The GitHub repository JoshEagle/plantbase contains a labelled image folder "plantbase_images" with 16 categories: Ajuga, Allium, Campanula, Cirsium, Crataegus, Gentiana, Geranium, Iris, Malva, Narcissus, Ophrys, Rosa, Trifolium, Verbascum, Veronica, Viola. Examples follow, each with its label.

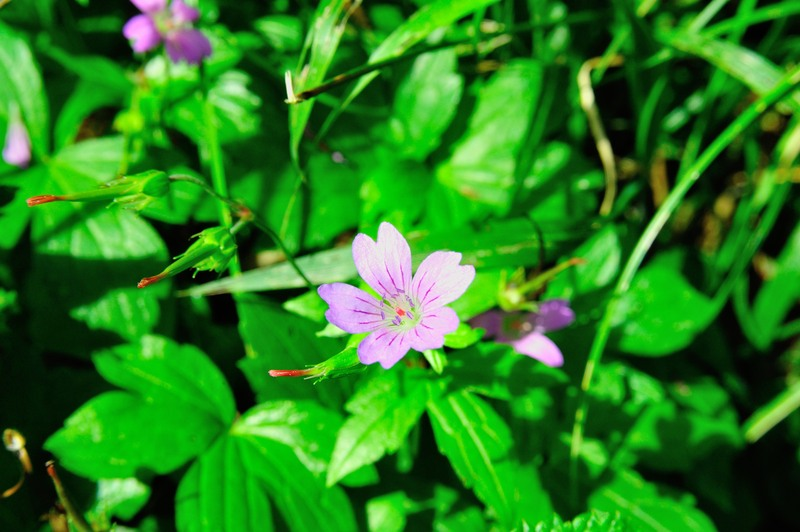
Label: Geranium

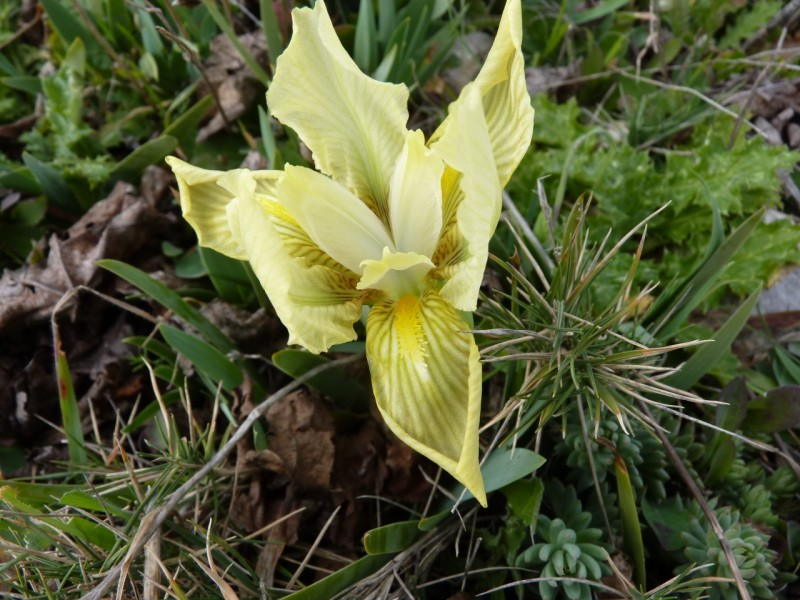
Label: Iris

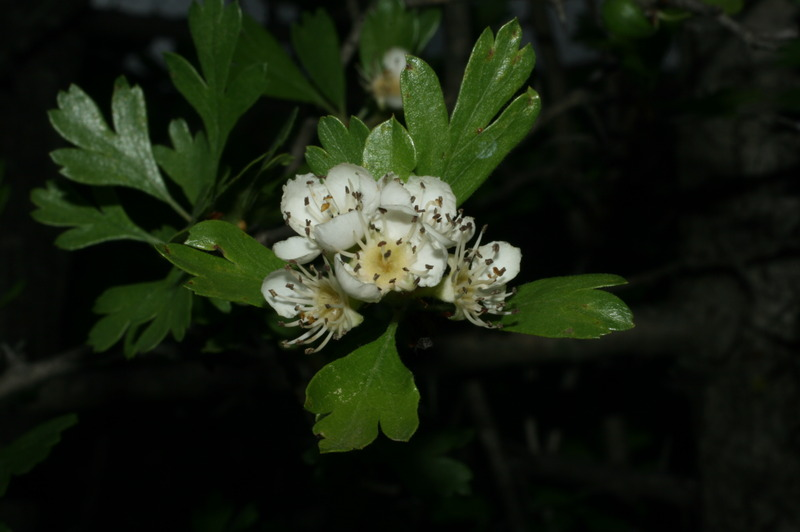
Label: Crataegus

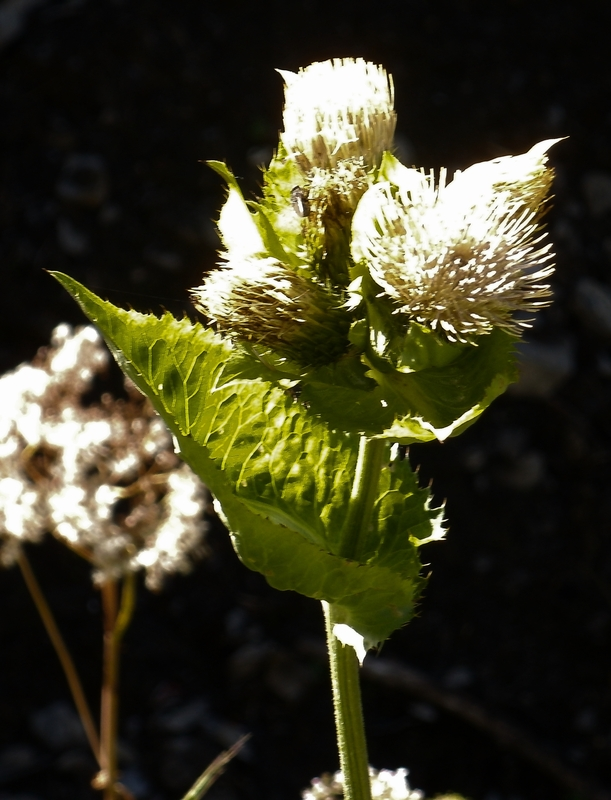
Label: Cirsium

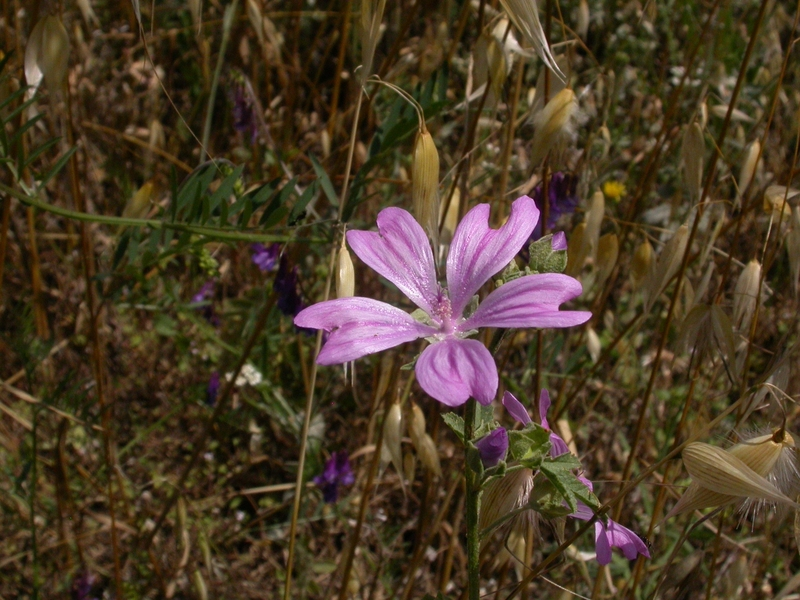
Label: Malva

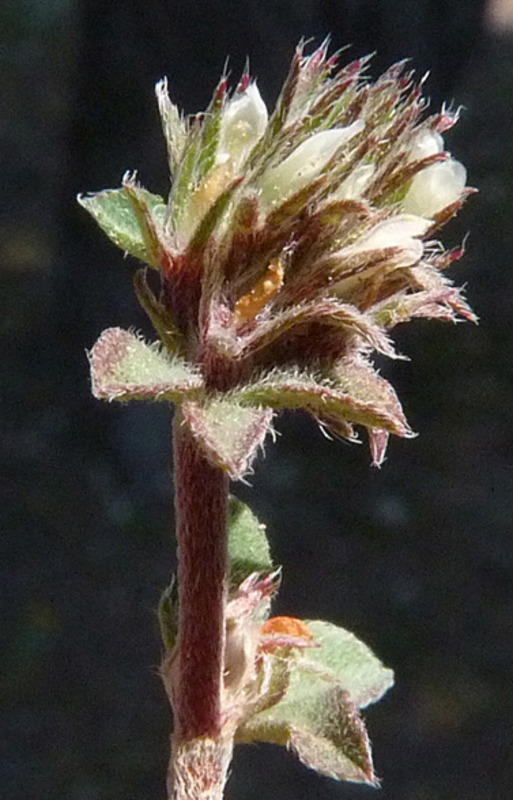
Label: Trifolium
